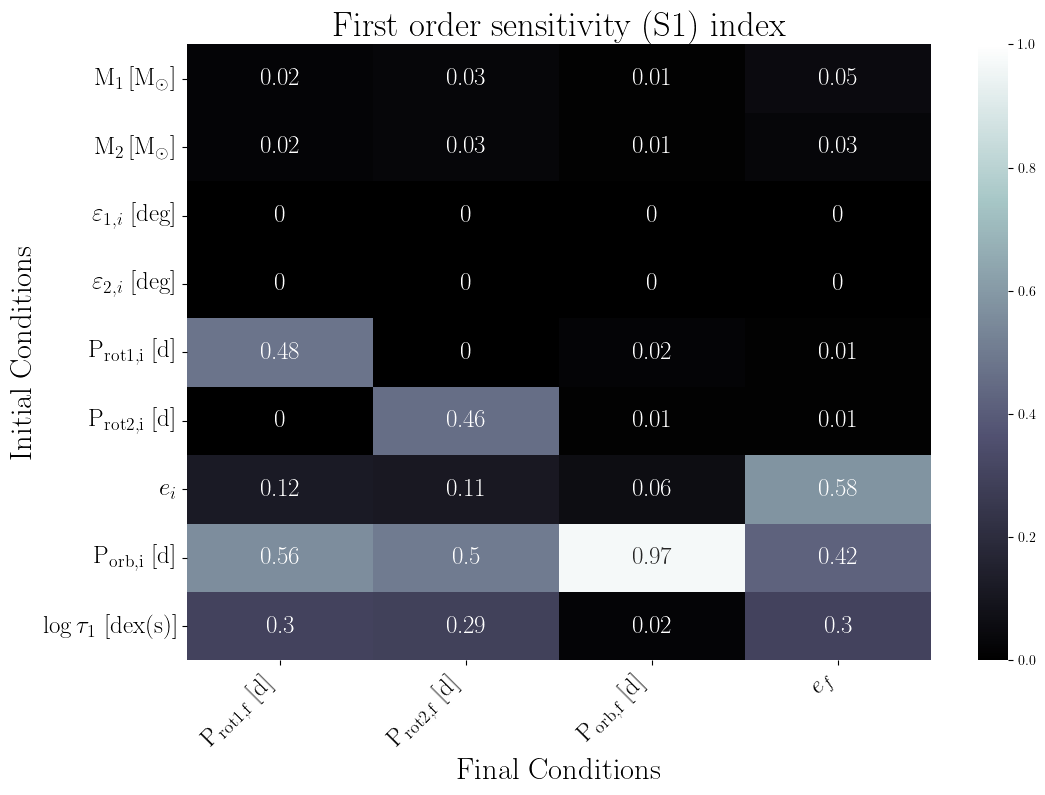

The data file committed next to this chart (first rows):
, $\rm P_{rot1,f}$ [d], $\rm P_{rot2,f}$ [d], $\rm P_{orb,f}$ [d], $e_f$
$\rm M_1 \,[M_{\odot}]$, 0.02, 0.03, 0.01, 0.05
$\rm M_2 \,[M_{\odot}]$, 0.02, 0.03, 0.01, 0.03
\rm $\varepsilon_{1,i}$ [deg], 0.0, 0.0, 0.0, 0.0
\rm $\varepsilon_{2,i}$ [deg], 0.0, 0.0, 0.0, 0.0
$\rm P_{rot1,i}$ [d], 0.48, 0.0, 0.02, 0.01
$\rm P_{rot2,i}$ [d], 0.0, 0.46, 0.01, 0.01
$e_i$, 0.12, 0.11, 0.06, 0.58
$\rm P_{orb,i}$ [d], 0.56, 0.5, 0.97, 0.42
$\rm \log\tau_1$ [dex(s)], 0.3, 0.29, 0.02, 0.3
